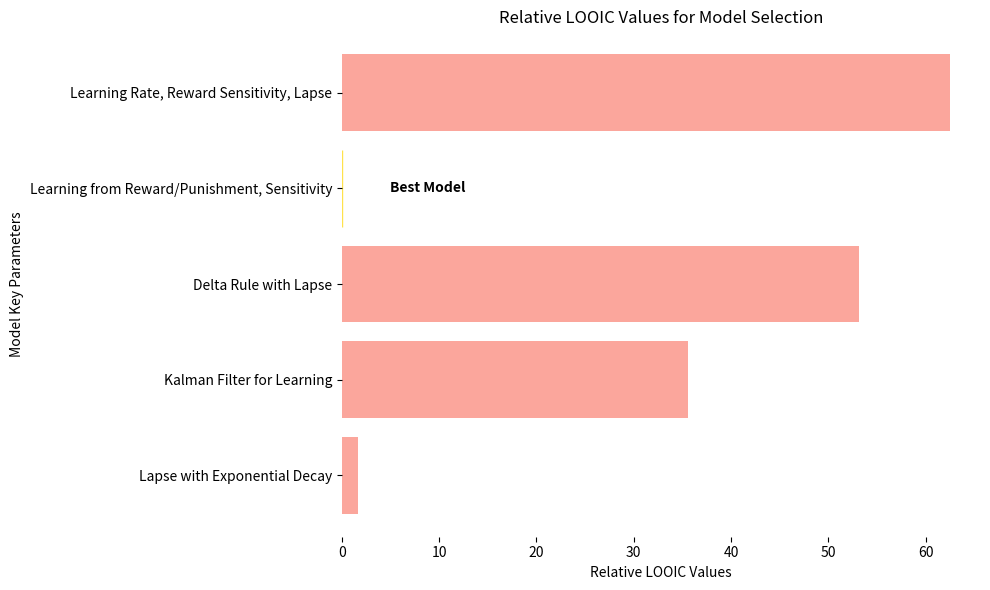

Here is the Python script that generated this plot:
import matplotlib.pyplot as plt

# Model descriptions and corresponding LOOIC values
models = ['Learning Rate, Reward Sensitivity, Lapse',
          'Learning from Reward/Punishment, Sensitivity',
          'Delta Rule with Lapse',
          'Kalman Filter for Learning',
          'Lapse with Exponential Decay']
looic_values = [801.332, 738.885, 791.991, 774.502, 740.501]

# Subtracting the lowest LOOIC value from all values
min_looic = min(looic_values)
relative_looic = [val - min_looic for val in looic_values]

# Creating horizontal bar plot
plt.figure(figsize=(10, 6))

# Transparent salmon color for all bars
bars = plt.barh(models, relative_looic, color='salmon', alpha=0.7)

# Label the best model (which is the one with relative LOOIC of 0)
best_model_index = relative_looic.index(0)
plt.text(relative_looic[best_model_index] + 5, best_model_index, 'Best Model', 
         va='center', ha='left', fontsize=10, color='black', weight='bold')

# Aesthetic improvements: remove grid lines and axis lines
plt.gca().spines['top'].set_visible(False)
plt.gca().spines['right'].set_visible(False)
plt.gca().spines['left'].set_visible(False)
plt.gca().spines['bottom'].set_visible(False)

# No grid lines
plt.grid(False)

# Labels and title
plt.xlabel('Relative LOOIC Values')
plt.ylabel('Model Key Parameters')
plt.title('Relative LOOIC Values for Model Selection')

# Highlight the best model's bar with a distinct color (gold)
bars[best_model_index].set_color('#FFD700')

# Invert y-axis to have the best model at the top
plt.gca().invert_yaxis()

plt.tight_layout()
plt.show()
